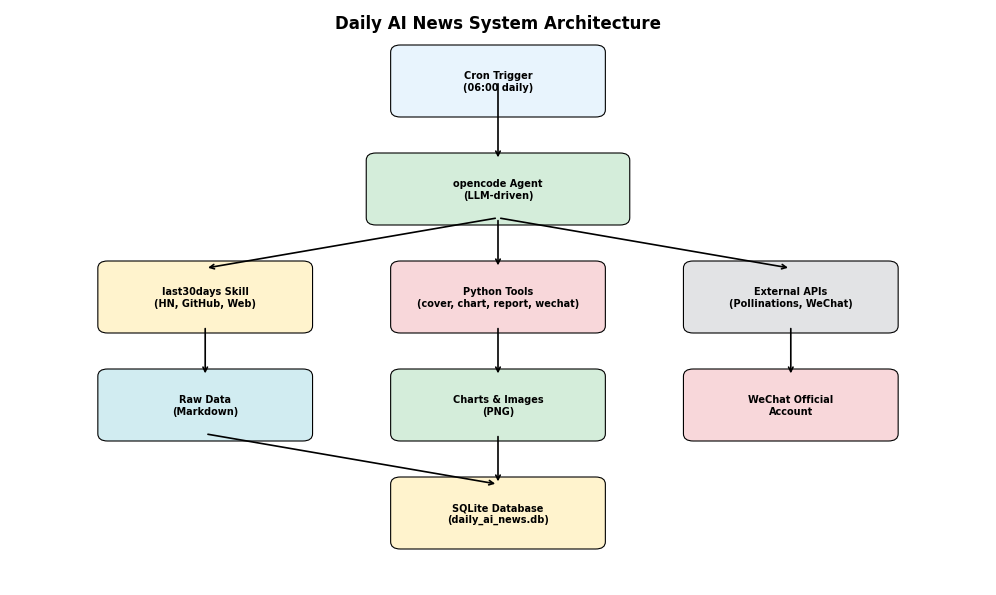
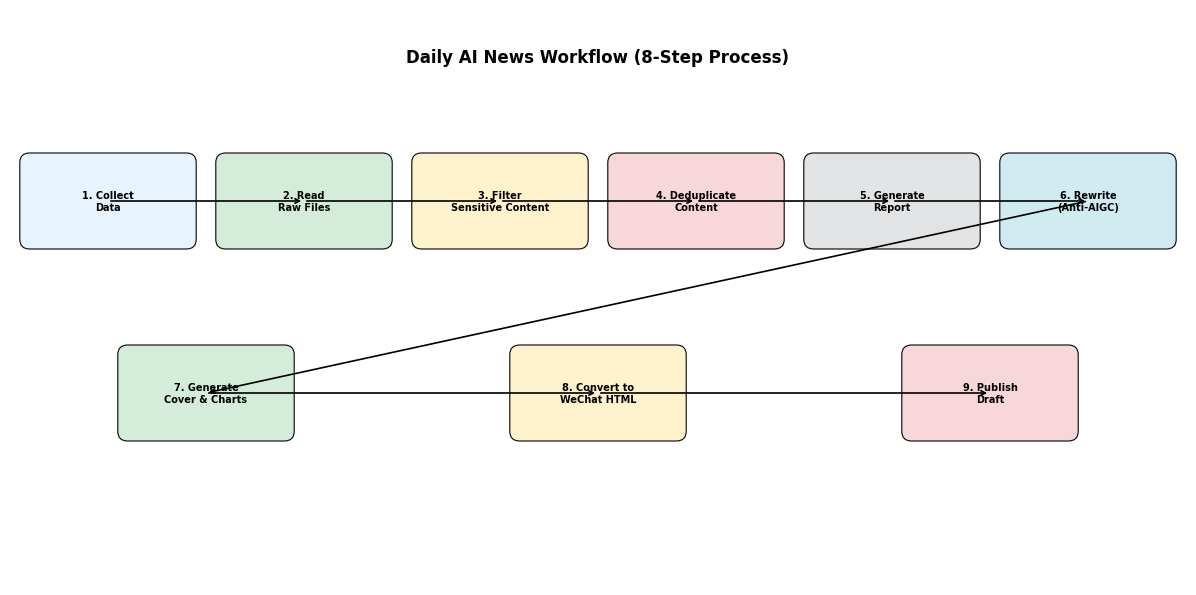
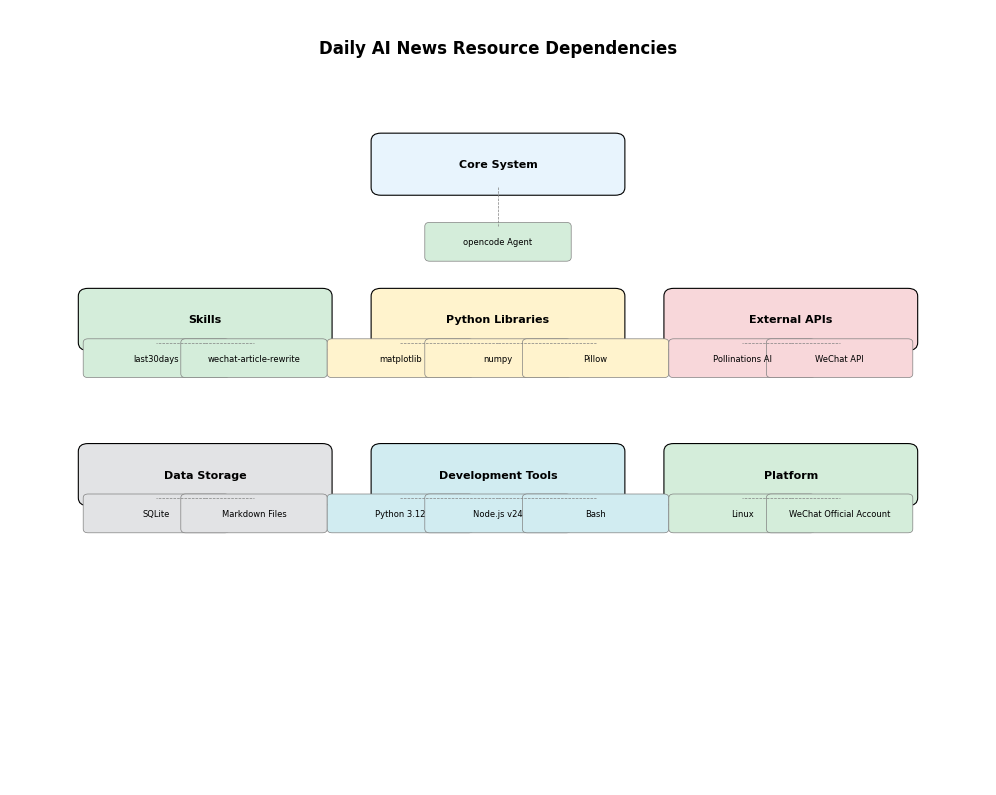

Write the Python code that produced these figures, in order. (Note: this script raises an exception after producing the figures.)
#!/usr/bin/env python3
"""
Generate architecture, workflow, and resource diagrams for daily_ai_news project
for software copyright application materials.
"""

import matplotlib.pyplot as plt
import matplotlib.patches as mpatches
from matplotlib.patches import FancyBboxPatch
import numpy as np

# Set up matplotlib parameters for publication quality
plt.rcParams.update({
    "font.family": "sans-serif",
    "font.sans-serif": ["Arial", "Helvetica", "DejaVu Sans", "sans-serif"],
    "svg.fonttype": "none",
    "pdf.fonttype": 42,
    "font.size": 8,
    "axes.spines.right": False,
    "axes.spines.top": False,
    "axes.linewidth": 0.8,
    "legend.frameon": False,
})

def create_architecture_diagram():
    """Create system architecture diagram."""
    fig, ax = plt.subplots(figsize=(10, 6))
    ax.set_xlim(0, 10)
    ax.set_ylim(0, 8)
    ax.axis('off')
    
    # Define components
    components = {
        'cron': {'pos': (5, 7), 'size': (2, 0.8), 'label': 'Cron Trigger\n(06:00 daily)', 'color': '#E8F4FD'},
        'opencode': {'pos': (5, 5.5), 'size': (2.5, 0.8), 'label': 'opencode Agent\n(LLM-driven)', 'color': '#D4EDDA'},
        'last30days': {'pos': (2, 4), 'size': (2, 0.8), 'label': 'last30days Skill\n(HN, GitHub, Web)', 'color': '#FFF3CD'},
        'tools': {'pos': (5, 4), 'size': (2, 0.8), 'label': 'Python Tools\n(cover, chart, report, wechat)', 'color': '#F8D7DA'},
        'external': {'pos': (8, 4), 'size': (2, 0.8), 'label': 'External APIs\n(Pollinations, WeChat)', 'color': '#E2E3E5'},
        'output': {'pos': (2, 2.5), 'size': (2, 0.8), 'label': 'Raw Data\n(Markdown)', 'color': '#D1ECF1'},
        'charts': {'pos': (5, 2.5), 'size': (2, 0.8), 'label': 'Charts & Images\n(PNG)', 'color': '#D4EDDA'},
        'wechat': {'pos': (8, 2.5), 'size': (2, 0.8), 'label': 'WeChat Official\nAccount', 'color': '#F8D7DA'},
        'database': {'pos': (5, 1), 'size': (2, 0.8), 'label': 'SQLite Database\n(daily_ai_news.db)', 'color': '#FFF3CD'},
    }
    
    # Draw components
    for comp_id, comp in components.items():
        x, y = comp['pos']
        w, h = comp['size']
        rect = FancyBboxPatch((x - w/2, y - h/2), w, h, 
                             boxstyle="round,pad=0.1", 
                             facecolor=comp['color'], 
                             edgecolor='black', 
                             linewidth=0.8)
        ax.add_patch(rect)
        ax.text(x, y, comp['label'], ha='center', va='center', fontsize=7, fontweight='bold')
    
    # Draw arrows
    arrows = [
        ((5, 7), (5, 5.9)),  # cron -> opencode
        ((5, 5.1), (2, 4.4)),  # opencode -> last30days
        ((5, 5.1), (5, 4.4)),  # opencode -> tools
        ((5, 5.1), (8, 4.4)),  # opencode -> external
        ((2, 3.6), (2, 2.9)),  # last30days -> output
        ((5, 3.6), (5, 2.9)),  # tools -> charts
        ((8, 3.6), (8, 2.9)),  # external -> wechat
        ((2, 2.1), (5, 1.4)),  # output -> database
        ((5, 2.1), (5, 1.4)),  # charts -> database
    ]
    
    for start, end in arrows:
        ax.annotate('', xy=end, xytext=start,
                   arrowprops=dict(arrowstyle='->', color='black', lw=1.2))
    
    # Add title
    ax.text(5, 7.8, 'Daily AI News System Architecture', ha='center', va='center', 
            fontsize=12, fontweight='bold')
    
    plt.tight_layout()
    return fig

def create_workflow_diagram():
    """Create workflow diagram showing 8-step process."""
    fig, ax = plt.subplots(figsize=(12, 6))
    ax.set_xlim(0, 12)
    ax.set_ylim(0, 6)
    ax.axis('off')
    
    # Define workflow steps
    steps = [
        {'pos': (1, 4), 'label': '1. Collect\nData', 'color': '#E8F4FD'},
        {'pos': (3, 4), 'label': '2. Read\nRaw Files', 'color': '#D4EDDA'},
        {'pos': (5, 4), 'label': '3. Filter\nSensitive Content', 'color': '#FFF3CD'},
        {'pos': (7, 4), 'label': '4. Deduplicate\nContent', 'color': '#F8D7DA'},
        {'pos': (9, 4), 'label': '5. Generate\nReport', 'color': '#E2E3E5'},
        {'pos': (11, 4), 'label': '6. Rewrite\n(Anti-AIGC)', 'color': '#D1ECF1'},
        {'pos': (2, 2), 'label': '7. Generate\nCover & Charts', 'color': '#D4EDDA'},
        {'pos': (6, 2), 'label': '8. Convert to\nWeChat HTML', 'color': '#FFF3CD'},
        {'pos': (10, 2), 'label': '9. Publish\nDraft', 'color': '#F8D7DA'},
    ]
    
    # Draw steps
    for i, step in enumerate(steps):
        x, y = step['pos']
        rect = FancyBboxPatch((x - 0.8, y - 0.4), 1.6, 0.8, 
                             boxstyle="round,pad=0.1", 
                             facecolor=step['color'], 
                             edgecolor='black', 
                             linewidth=0.8)
        ax.add_patch(rect)
        ax.text(x, y, step['label'], ha='center', va='center', fontsize=7, fontweight='bold')
    
    # Draw arrows between steps
    arrow_pairs = [
        ((1, 4), (3, 4)),  # 1->2
        ((3, 4), (5, 4)),  # 2->3
        ((5, 4), (7, 4)),  # 3->4
        ((7, 4), (9, 4)),  # 4->5
        ((9, 4), (11, 4)),  # 5->6
        ((11, 4), (2, 2)),  # 6->7
        ((2, 2), (6, 2)),  # 7->8
        ((6, 2), (10, 2)),  # 8->9
    ]
    
    for start, end in arrow_pairs:
        ax.annotate('', xy=end, xytext=start,
                   arrowprops=dict(arrowstyle='->', color='black', lw=1.2))
    
    # Add title
    ax.text(6, 5.5, 'Daily AI News Workflow (8-Step Process)', ha='center', va='center', 
            fontsize=12, fontweight='bold')
    
    plt.tight_layout()
    return fig

def create_resource_diagram():
    """Create resource dependency diagram."""
    fig, ax = plt.subplots(figsize=(10, 8))
    ax.set_xlim(0, 10)
    ax.set_ylim(0, 10)
    ax.axis('off')
    
    # Define resource categories
    categories = {
        'core': {'pos': (5, 8), 'label': 'Core System', 'color': '#E8F4FD'},
        'skills': {'pos': (2, 6), 'label': 'Skills', 'color': '#D4EDDA'},
        'python': {'pos': (5, 6), 'label': 'Python Libraries', 'color': '#FFF3CD'},
        'external': {'pos': (8, 6), 'label': 'External APIs', 'color': '#F8D7DA'},
        'data': {'pos': (2, 4), 'label': 'Data Storage', 'color': '#E2E3E5'},
        'tools': {'pos': (5, 4), 'label': 'Development Tools', 'color': '#D1ECF1'},
        'platform': {'pos': (8, 4), 'label': 'Platform', 'color': '#D4EDDA'},
    }
    
    # Define resources under each category
    resources = {
        'core': [
            {'pos': (5, 7), 'label': 'opencode Agent', 'color': '#D4EDDA'},
        ],
        'skills': [
            {'pos': (1.5, 5.5), 'label': 'last30days', 'color': '#D4EDDA'},
            {'pos': (2.5, 5.5), 'label': 'wechat-article-rewrite', 'color': '#D4EDDA'},
        ],
        'python': [
            {'pos': (4, 5.5), 'label': 'matplotlib', 'color': '#FFF3CD'},
            {'pos': (5, 5.5), 'label': 'numpy', 'color': '#FFF3CD'},
            {'pos': (6, 5.5), 'label': 'Pillow', 'color': '#FFF3CD'},
        ],
        'external': [
            {'pos': (7.5, 5.5), 'label': 'Pollinations AI', 'color': '#F8D7DA'},
            {'pos': (8.5, 5.5), 'label': 'WeChat API', 'color': '#F8D7DA'},
        ],
        'data': [
            {'pos': (1.5, 3.5), 'label': 'SQLite', 'color': '#E2E3E5'},
            {'pos': (2.5, 3.5), 'label': 'Markdown Files', 'color': '#E2E3E5'},
        ],
        'tools': [
            {'pos': (4, 3.5), 'label': 'Python 3.12', 'color': '#D1ECF1'},
            {'pos': (5, 3.5), 'label': 'Node.js v24', 'color': '#D1ECF1'},
            {'pos': (6, 3.5), 'label': 'Bash', 'color': '#D1ECF1'},
        ],
        'platform': [
            {'pos': (7.5, 3.5), 'label': 'Linux', 'color': '#D4EDDA'},
            {'pos': (8.5, 3.5), 'label': 'WeChat Official Account', 'color': '#D4EDDA'},
        ],
    }
    
    # Draw category boxes
    for cat_id, cat in categories.items():
        x, y = cat['pos']
        rect = FancyBboxPatch((x - 1.2, y - 0.3), 2.4, 0.6, 
                             boxstyle="round,pad=0.1", 
                             facecolor=cat['color'], 
                             edgecolor='black', 
                             linewidth=0.8)
        ax.add_patch(rect)
        ax.text(x, y, cat['label'], ha='center', va='center', fontsize=8, fontweight='bold')
    
    # Draw resource items
    for cat_id, items in resources.items():
        for item in items:
            x, y = item['pos']
            rect = FancyBboxPatch((x - 0.7, y - 0.2), 1.4, 0.4, 
                                 boxstyle="round,pad=0.05", 
                                 facecolor=item['color'], 
                                 edgecolor='gray', 
                                 linewidth=0.5)
            ax.add_patch(rect)
            ax.text(x, y, item['label'], ha='center', va='center', fontsize=6)
    
    # Draw connecting lines
    for cat_id, items in resources.items():
        cat_pos = categories[cat_id]['pos']
        for item in items:
            item_pos = item['pos']
            ax.plot([cat_pos[0], item_pos[0]], [cat_pos[1]-0.3, item_pos[1]+0.2], 
                   color='gray', linewidth=0.5, linestyle='--')
    
    # Add title
    ax.text(5, 9.5, 'Daily AI News Resource Dependencies', ha='center', va='center', 
            fontsize=12, fontweight='bold')
    
    plt.tight_layout()
    return fig

def save_figures():
    """Save all figures in multiple formats."""
    # Create figures
    fig_arch = create_architecture_diagram()
    fig_workflow = create_workflow_diagram()
    fig_resource = create_resource_diagram()
    
    # Save architecture diagram
    fig_arch.savefig('/root/RD/daily_skill_notify/daily_ai_news/软件著作权申请资料/architecture_diagram.svg', 
                    bbox_inches='tight')
    fig_arch.savefig('/root/RD/daily_skill_notify/daily_ai_news/软件著作权申请资料/architecture_diagram.pdf', 
                    bbox_inches='tight')
    fig_arch.savefig('/root/RD/daily_skill_notify/daily_ai_news/软件著作权申请资料/architecture_diagram.png', 
                    dpi=300, bbox_inches='tight')
    
    # Save workflow diagram
    fig_workflow.savefig('/root/RD/daily_skill_notify/daily_ai_news/软件著作权申请资料/workflow_diagram.svg', 
                        bbox_inches='tight')
    fig_workflow.savefig('/root/RD/daily_skill_notify/daily_ai_news/软件著作权申请资料/workflow_diagram.pdf', 
                        bbox_inches='tight')
    fig_workflow.savefig('/root/RD/daily_skill_notify/daily_ai_news/软件著作权申请资料/workflow_diagram.png', 
                        dpi=300, bbox_inches='tight')
    
    # Save resource diagram
    fig_resource.savefig('/root/RD/daily_skill_notify/daily_ai_news/软件著作权申请资料/resource_diagram.svg', 
                        bbox_inches='tight')
    fig_resource.savefig('/root/RD/daily_skill_notify/daily_ai_news/软件著作权申请资料/resource_diagram.pdf', 
                        bbox_inches='tight')
    fig_resource.savefig('/root/RD/daily_skill_notify/daily_ai_news/软件著作权申请资料/resource_diagram.png', 
                        dpi=300, bbox_inches='tight')
    
    print("All figures saved successfully:")
    print("- architecture_diagram.{svg,pdf,png}")
    print("- workflow_diagram.{svg,pdf,png}")
    print("- resource_diagram.{svg,pdf,png}")

if __name__ == "__main__":
    save_figures()
